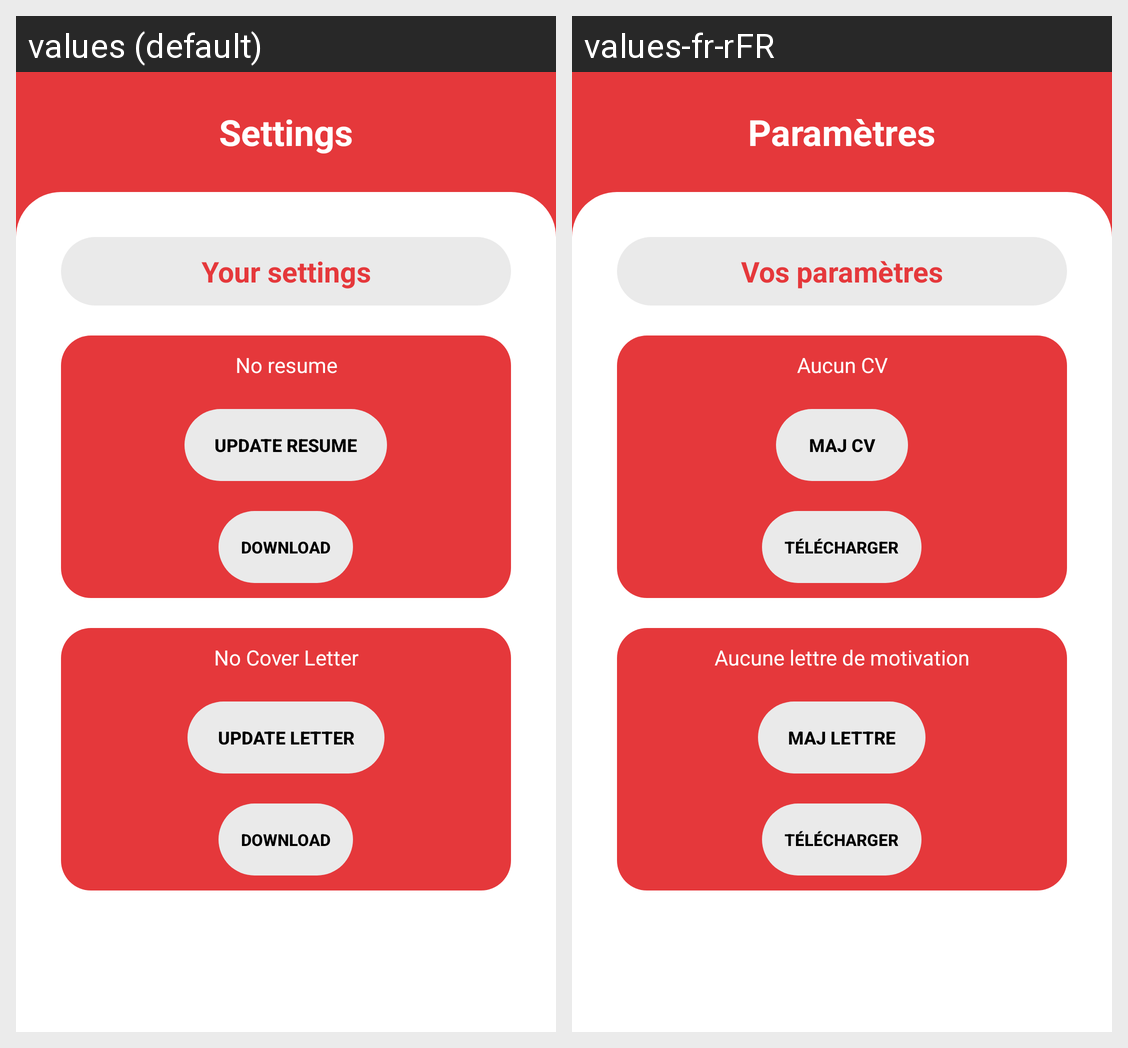

Here is an Android app screen in its default locale and in the app's own translations. Write out the translated-string differences for the strings that appear on this screen.
Android screen res/layout/fragment_setting_page.xml rendered under 2 locales, left to right: values (default), values-fr-rFR. Device: Nexus 5 (rendered at 1080×1920; each locale shown at half size, 540×960, under a caption strip naming it); theme Theme.Interim.
Strings drawn on this screen, with the default value and each locale's value (text and hints the layout hard-codes, and strings that could not be matched under every locale, appear in the picture but are not listed):

settingsFirstSection
  values: Your settings
  values-fr-rFR: Vos paramètres

undefinedResume
  values: No resume
  values-fr-rFR: Aucun CV

updateResume
  values: Update Resume
  values-fr-rFR: Maj CV

downloadBtn
  values: Download
  values-fr-rFR: Télécharger

undefinedCoverLetter
  values: No Cover Letter
  values-fr-rFR: Aucune lettre de motivation

updateCoverLetter
  values: Update Letter
  values-fr-rFR: Maj Lettre

settingsPageTitle
  values: Settings
  values-fr-rFR: Paramètres
